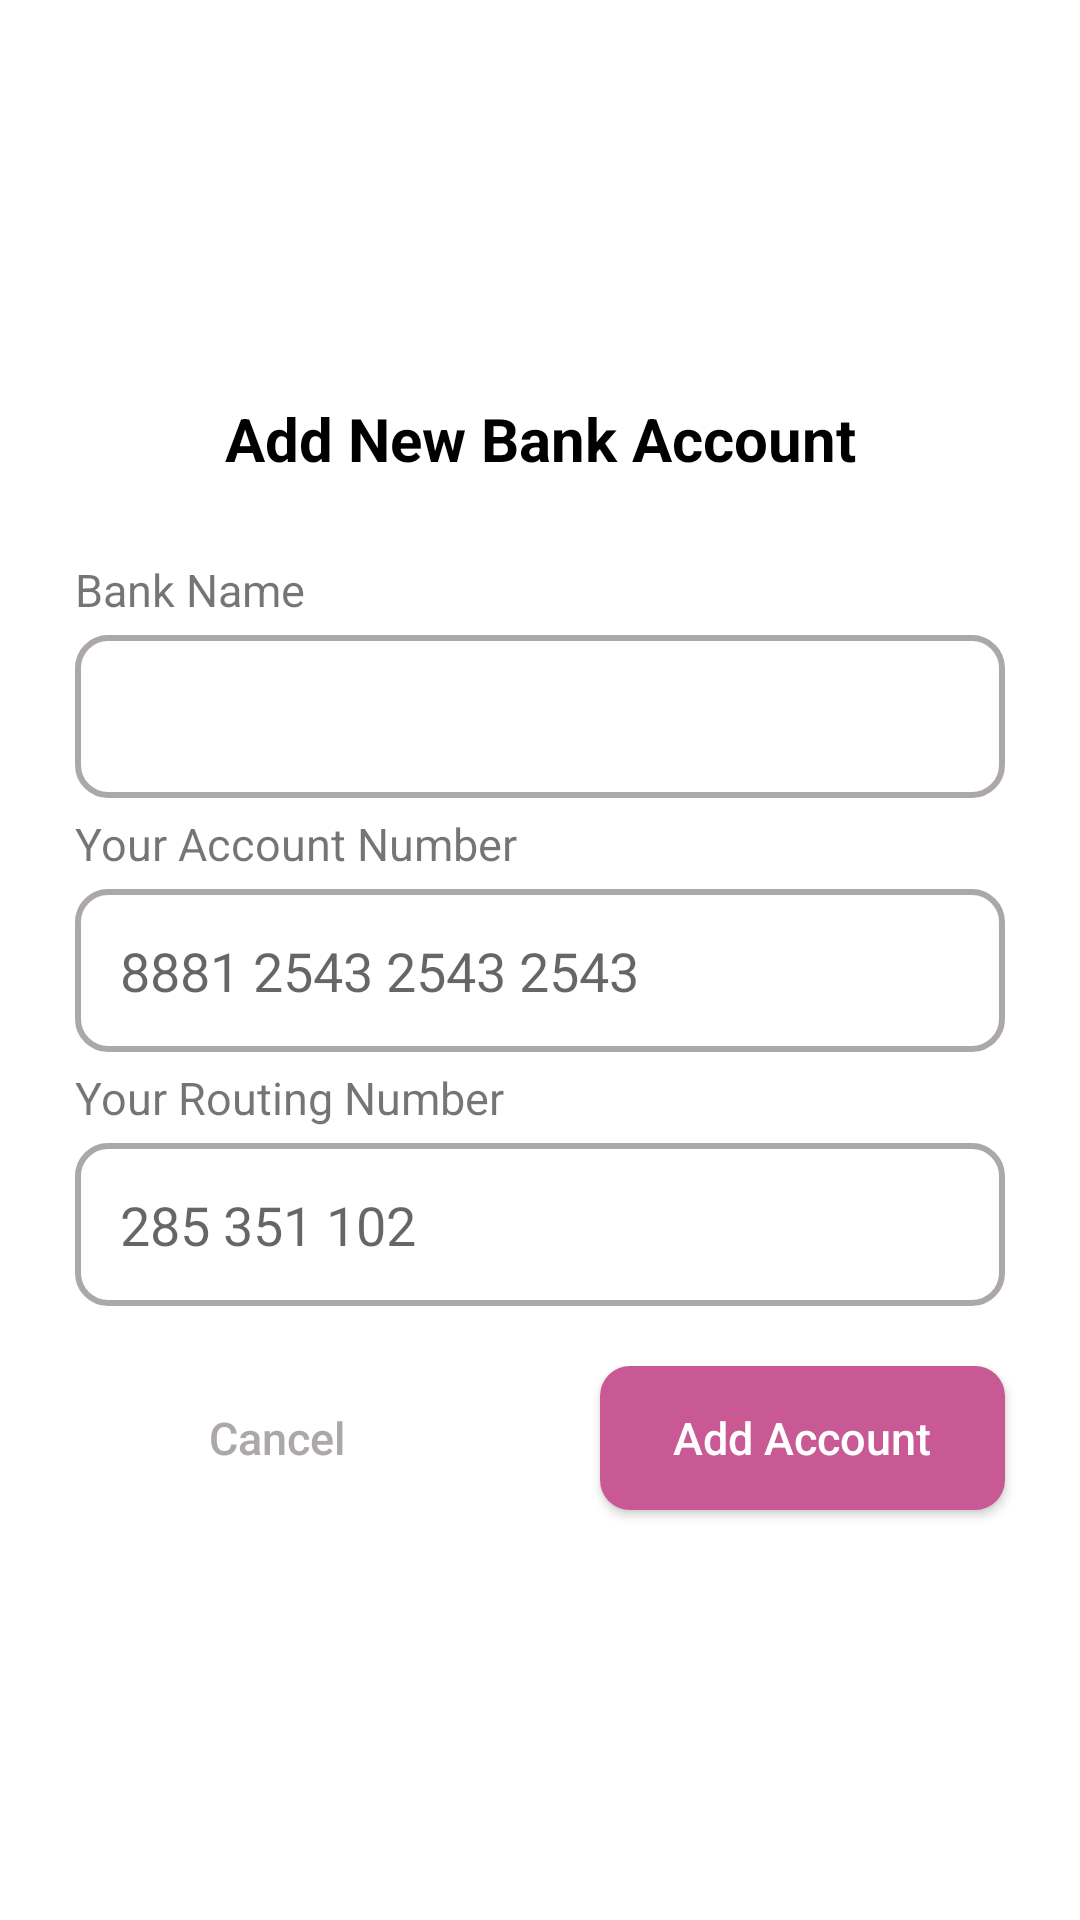

Layout XML and referenced resources for this Android screen:
<!-- AndroidManifest.xml: application theme Theme.GetZeals -->
<!-- res/layout/dialog_add_bank_account.xml -->
<?xml version="1.0" encoding="utf-8"?>
<LinearLayout xmlns:android="http://schemas.android.com/apk/res/android"
    xmlns:tools="http://schemas.android.com/tools"
    android:layout_width="match_parent"
    android:layout_height="match_parent"
    android:gravity="center"
    android:orientation="vertical">

    <ScrollView
        android:layout_width="350sp"
        android:layout_height="wrap_content"
        tools:ignore="UselessParent">

        <LinearLayout
            android:id="@+id/llMain"
            android:layout_width="match_parent"
            android:layout_height="wrap_content"
            android:background="@drawable/bg_card_white"
            android:orientation="vertical">

            <androidx.appcompat.widget.AppCompatTextView
                android:id="@+id/tvAddressTitle"
                android:layout_width="match_parent"
                android:layout_height="50dp"
                android:gravity="center"
                android:text="@string/addBank"
                android:textColor="@color/black"
                android:textSize="20sp"
                android:textStyle="bold" />

            <LinearLayout
                android:layout_width="match_parent"
                android:layout_height="wrap_content"
                android:layout_margin="15sp"
                android:orientation="vertical">

                <androidx.appcompat.widget.AppCompatTextView
                    android:layout_width="match_parent"
                    android:layout_height="match_parent"
                    android:layout_marginStart="5dp"
                    android:text="@string/bankName"
                    android:textSize="15sp" />

                <androidx.appcompat.widget.AppCompatEditText
                    android:id="@+id/edBankName"
                    android:layout_width="match_parent"
                    android:layout_height="0dp"
                    android:layout_margin="5dp"
                    android:layout_weight="1"
                    android:background="@drawable/btn_border_gray"
                    android:inputType="number"
                    android:padding="15dp"
                    android:textColor="@color/black" />

                <androidx.appcompat.widget.AppCompatTextView
                    android:layout_width="match_parent"
                    android:layout_height="match_parent"
                    android:layout_marginStart="5dp"
                    android:text="@string/accNo"
                    android:textSize="15sp" />

                <androidx.appcompat.widget.AppCompatEditText
                    android:id="@+id/edAccountNo"
                    android:layout_width="match_parent"
                    android:layout_height="0dp"
                    android:layout_margin="5dp"
                    android:layout_weight="1"
                    android:background="@drawable/btn_border_gray"
                    android:hint="8881 2543 2543 2543"
                    android:inputType="number"
                    android:maxLength="12"
                    android:padding="15dp"
                    android:textColor="@color/black" />

                <androidx.appcompat.widget.AppCompatTextView
                    android:layout_width="match_parent"
                    android:layout_height="match_parent"
                    android:layout_marginStart="5dp"
                    android:text="@string/routingNo"
                    android:textSize="15sp" />

                <androidx.appcompat.widget.AppCompatEditText
                    android:id="@+id/etRoutingNo"
                    android:layout_width="match_parent"
                    android:layout_height="0dp"
                    android:layout_margin="5dp"
                    android:layout_weight="1"
                    android:background="@drawable/btn_border_gray"
                    android:hint="285 351 102"
                    android:inputType="number"
                    android:maxLength="9"
                    android:padding="15dp"
                    android:textColor="@color/black" />

            </LinearLayout>

            <LinearLayout
                android:layout_width="match_parent"
                android:layout_height="wrap_content"
                android:orientation="horizontal">

                <androidx.appcompat.widget.AppCompatButton
                    android:id="@+id/btnCancel"
                    android:layout_width="match_parent"
                    android:layout_height="wrap_content"
                    android:layout_marginLeft="20dp"
                    android:layout_marginRight="20dp"
                    android:layout_marginBottom="15dp"
                    android:layout_weight="1"
                    android:background="@drawable/bg_card_white"
                    android:text="@string/cancel"
                    android:textAllCaps="false"
                    android:textColor="@color/gray"
                    android:textSize="15sp" />

                <androidx.appcompat.widget.AppCompatButton
                    android:id="@+id/btnAdd"
                    android:layout_width="match_parent"
                    android:layout_height="wrap_content"
                    android:layout_marginLeft="20dp"
                    android:layout_marginRight="20dp"
                    android:layout_marginBottom="15dp"
                    android:layout_weight="1"
                    android:background="@drawable/bg_card_pink_light"
                    android:text="@string/addAccount"
                    android:textAllCaps="false"
                    android:textColor="@color/white"
                    android:textSize="15sp" />

            </LinearLayout>

        </LinearLayout>

    </ScrollView>

</LinearLayout>
<!-- resources referenced by this layout -->
<resources>
  <color name="black">#FF000000</color>
  <color name="gray">#ACA7AA</color>
  <color name="white">#FFFFFFFF</color>
  <!-- drawable bg_card_pink_light (drawable) -->
  <?xml version="1.0" encoding="utf-8"?>
  <shape xmlns:android="http://schemas.android.com/apk/res/android">
      <solid android:color="@color/pink_light"/>
      <corners android:radius="10dp"/>
  </shape>
  <!-- drawable btn_border_gray (drawable) -->
  <?xml version="1.0" encoding="utf-8"?>
  <selector xmlns:android="http://schemas.android.com/apk/res/android">
      <item>
          <shape android:shape="rectangle">
              
              <solid android:color="#00000000" />
              <corners android:radius="10dp" />
              
              
              <stroke android:width="2dp" android:color="@color/gray" />
          </shape>
      </item>
  </selector>
  <string name="accNo">Your Account Number</string>
  <string name="addAccount">Add Account</string>
  <string name="addBank">Add New Bank Account</string>
  <string name="bankName">Bank Name</string>
  <string name="cancel">Cancel</string>
  <string name="routingNo">Your Routing Number</string>
  <style name="Theme.GetZeals" parent="Theme.MaterialComponents.DayNight.DarkActionBar">
          
          <item name="colorPrimary">@color/pink</item>
          <item name="colorPrimaryVariant">@color/purple_700</item>
          <item name="colorOnPrimary">@color/white</item>
          
          <item name="colorSecondary">@color/teal_200</item>
          <item name="colorSecondaryVariant">@color/teal_700</item>
          <item name="colorOnSecondary">@color/black</item>
          
          <item name="android:statusBarColor" tools:targetApi="l">@color/pink</item>
  
          
  
          <item name="windowNoTitle">true</item>
  
  
          <item name="bottomSheetDialogTheme">@style/AppBottomSheetDialogTheme</item>
      </style>
  <color name="pink_light">#FFC85994</color>
  <color name="pink">#ED2D92</color>
  <color name="purple_700">#FF3700B3</color>
  <color name="teal_200">#FF03DAC5</color>
  <color name="teal_700">#FF018786</color>
  <style name="AppBottomSheetDialogTheme" parent="Theme.MaterialComponents.Light.BottomSheetDialog">
          <item name="bottomSheetStyle">@style/CustomBottomSheetStyle</item>
      </style>
  <style name="CustomBottomSheetStyle" parent="Widget.Design.BottomSheet.Modal">
          <item name="android:background">@drawable/drawable_round_bottom_sheet</item>
      </style>
  <!-- drawable drawable_round_bottom_sheet (drawable) -->
  <?xml version="1.0" encoding="utf-8"?>
  <shape xmlns:android="http://schemas.android.com/apk/res/android"
      android:shape="rectangle">
      <solid android:color="@color/white1" />
      <corners
          android:topLeftRadius="16dp"
          android:topRightRadius="16dp" />
  </shape>
  <color name="white1">#FFE8E6E6</color>
</resources>
